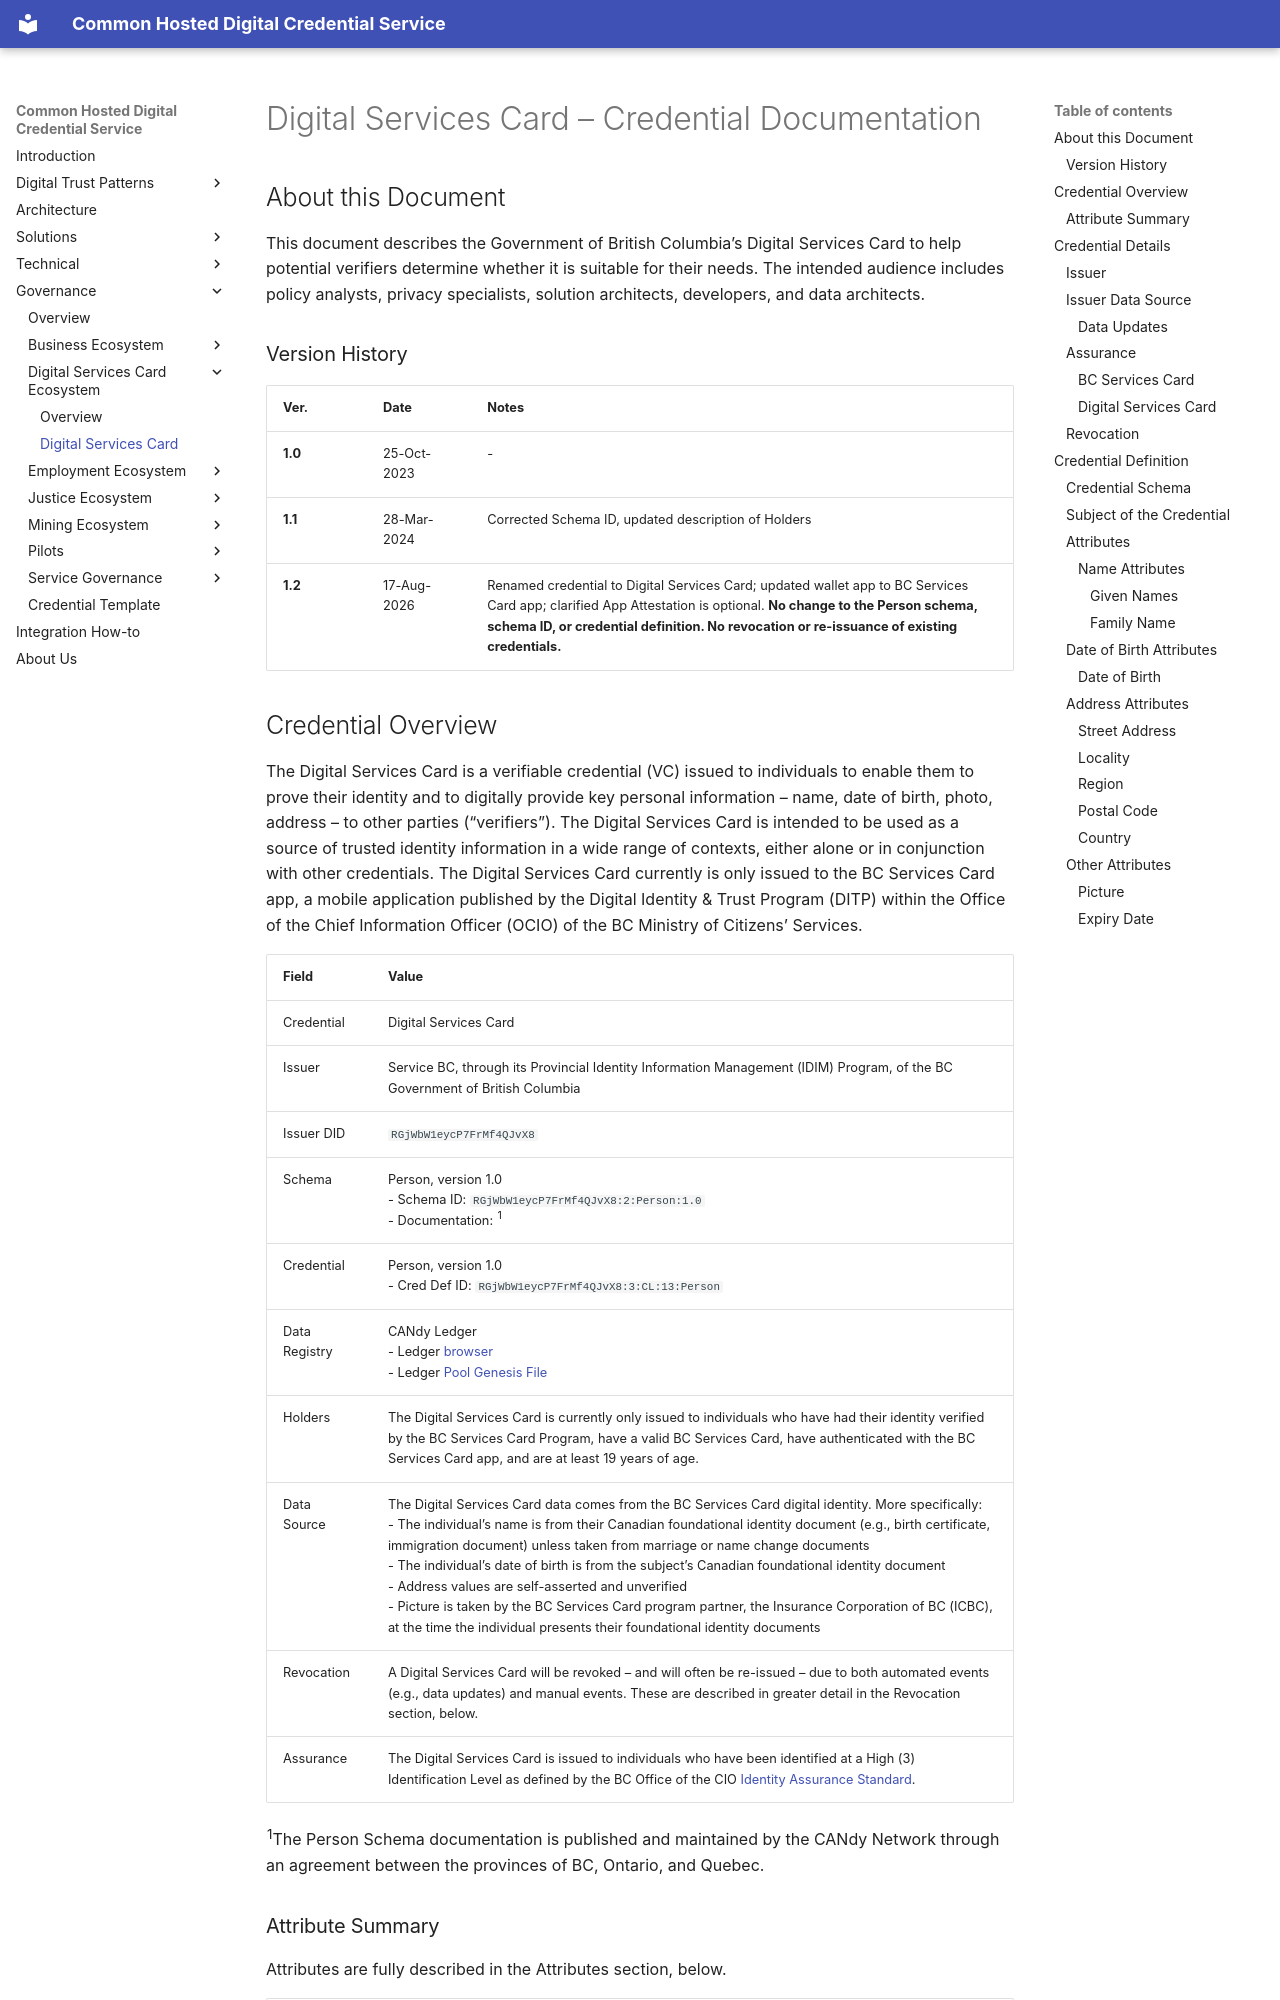

repository: bcgov/DITP · page: governance/digital-services-card/digital-services-card/index.html · generator: mkdocs

# Digital Services Card – Credential Documentation

## About this Document

This document describes the Government of British Columbia’s Digital Services Card to help potential verifiers determine whether it is suitable for their needs. The intended audience includes policy analysts, privacy specialists, solution architects, developers, and data architects.

### Version History

| Ver.       | Date        | Notes                                               |
| ---------- | ----------- | --------------------------------------------------- |
| <b>1.0</b> | 25-Oct-2023 | -                                                   |
| <b>1.1</b> | 28-Mar-2024 | Corrected Schema ID, updated description of Holders |
| <b>1.2</b> | 17-Aug-2026 | Renamed credential to Digital Services Card; updated wallet app to BC Services Card app; clarified App Attestation is optional. **No change to the Person schema, schema ID, or credential definition. No revocation or re-issuance of existing credentials.** |

## Credential Overview

The Digital Services Card is a verifiable credential (VC) issued to individuals to enable them to prove their identity and to digitally provide key personal information – name, date of birth, photo, address – to other parties (“verifiers”). The Digital Services Card is intended to be used as a source of trusted identity information in a wide range of contexts, either alone or in conjunction with other credentials. The Digital Services Card currently is only issued to the BC Services Card app, a mobile application published by the Digital Identity & Trust Program (DITP) within the Office of the Chief Information Officer (OCIO) of the BC
Ministry of Citizens’ Services.

| Field | Value |
| --- | --- |
| Credential | Digital Services Card |
| Issuer | Service BC, through its Provincial Identity Information Management (IDIM) Program, of the BC Government of British Columbia |
| Issuer DID | `RGjWbW1eycP7FrMf4QJvX8` |
| Schema | Person, version 1.0<br>- Schema ID: `RGjWbW1eycP7FrMf4QJvX8:2:Person:1.0`<br>- Documentation: <sup>1</sup> |
| Credential | Person, version 1.0<br>- Cred Def ID: `RGjWbW1eycP7FrMf4QJvX8:3:CL:13:Person` |
| Data Registry | CANdy Ledger<br>- Ledger [browser](https://candyscan.idlab.org/home/CANDY_PROD)<br>- Ledger [Pool Genesis File](https://github.com/ICCS-ISAC/dtrust-reconu/blob/main/CANdy/prod/pool_transactions_genesis) |
| Holders | The Digital Services Card is currently only issued to individuals who have had their identity verified by the BC Services Card Program, have a valid BC Services Card, have authenticated with the BC Services Card app, and are at least 19 years of age. |
| Data Source | The Digital Services Card data comes from the BC Services Card digital identity. More specifically:<br>- The individual’s name is from their Canadian foundational identity document (e.g., birth certificate, immigration document) unless taken from marriage or name change documents<br>- The individual’s date of birth is from the subject’s Canadian foundational identity document<br>- Address values are self-asserted and unverified<br>- Picture is taken by the BC Services Card program partner, the Insurance Corporation of BC (ICBC), at the time the individual presents their foundational identity documents |
| Revocation | A Digital Services Card will be revoked – and will often be re-issued – due to both automated events (e.g., data updates) and manual events. These are described in greater detail in the Revocation section, below. |
| Assurance | The Digital Services Card is issued to individuals who have been identified at a High (3) Identification Level as defined by the BC Office of the CIO [Identity Assurance Standard](https://www2.gov.bc.ca/assets/gov/government/services-for-government-and-broader-public-sector/information-technology-services/standards-files/identity_assurance_standard.pdf). |

<sup>1</sup>The Person Schema documentation is published and maintained by the CANdy Network through an agreement between the provinces of BC, Ontario, and Quebec.
